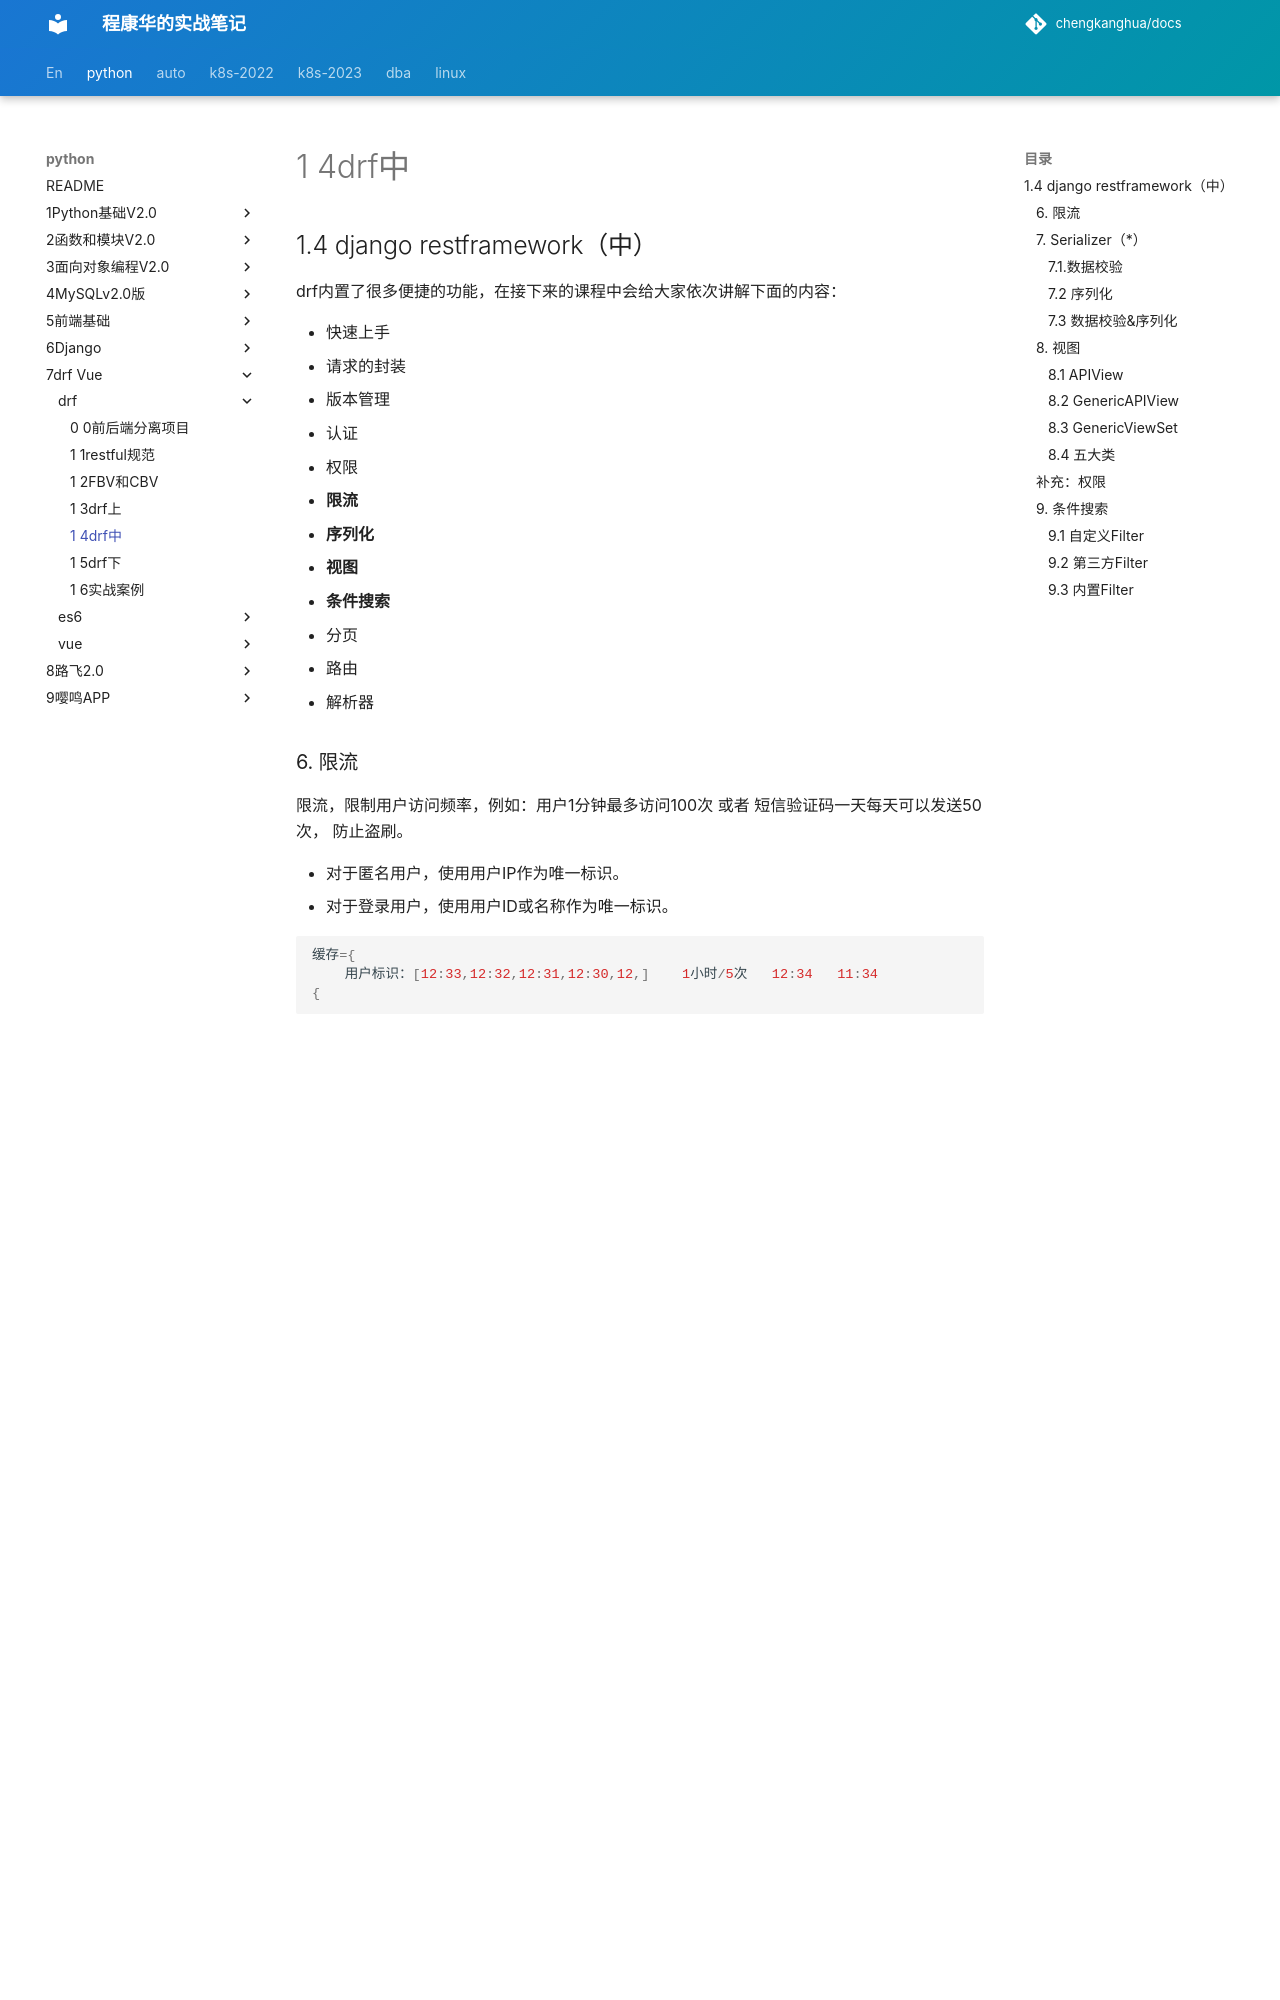

repository: chengkanghua/docs · page: python/7drf-vue/1-drf/1-4drf中.html · generator: mkdocs

## 1.4 django restframework（中）

drf内置了很多便捷的功能，在接下来的课程中会给大家依次讲解下面的内容：

- 快速上手
- 请求的封装
- 版本管理
- 认证
- 权限
- **限流**
- **序列化**
- **视图**
- **条件搜索**
- 分页
- 路由
- 解析器



### 6. 限流

限流，限制用户访问频率，例如：用户1分钟最多访问100次 或者 短信验证码一天每天可以发送50次， 防止盗刷。

- 对于匿名用户，使用用户IP作为唯一标识。
- 对于登录用户，使用用户ID或名称作为唯一标识。

```python
缓存={
	用户标识：[12:33,12:32,12:31,12:30,12,]    1小时/5次   12:34   11:34
{
```

```
pip3 install django-redis
```

```python
# settings.py
CACHES = {
    "default": {
        "BACKEND": "django_redis.cache.RedisCache",
        "LOCATION": "redis://127.0.0.1:6379",
        "OPTIONS": {
            "CLIENT_CLASS": "django_redis.client.DefaultClient",
            "PASSWORD": "qwe123",
        }
    }
}
```

![image-20210822115201724](assets/image-20210822115201724.png)

```python
CACHES = {
    "default": {
        "BACKEND": "django_redis.cache.RedisCache",
        "LOCATION": "redis://127.0.0.1:6379",
        "OPTIONS": {
            "CLIENT_CLASS": "django_redis.client.DefaultClient",
            "PASSWORD": "qwe123",
        }
    }
}
```

```python
from django.urls import path, re_path
from app01 import views

urlpatterns = [
    path('api/order/', views.OrderView.as_view()),
]
```

```python
# views.py

from rest_framework.views import APIView
from rest_framework.response import Response
from rest_framework import exceptions
from rest_framework import status
from rest_framework.throttling import SimpleRateThrottle
from django.core.cache import cache as default_cache


class ThrottledException(exceptions.APIException):
    status_code = status.HTTP_429_TOO_MANY_REQUESTS
    default_code = 'throttled'


class MyRateThrottle(SimpleRateThrottle):
    cache = default_cache  # 访问记录存放在django的缓存中（需设置缓存）
    scope = "user"  # 构造缓存中的key
    cache_format = 'throttle_%(scope)s_%(ident)s'

    # 设置访问频率，例如：1分钟允许访问10次
    # 其他：'s', 'sec', 'm', 'min', 'h', 'hour', 'd', 'day'
    THROTTLE_RATES = {"user": "10/m"}

    def get_cache_key(self, request, view):
        if request.user:
            ident = request.user.pk  # 用户ID
        else:
            ident = self.get_ident(request)  # 获取请求用户IP（去request中找请求头）

        # throttle_u # throttle_user_11.11.11.11ser_2

        return self.cache_format % {'scope': self.scope, 'ident': ident}

    def throttle_failure(self):
        wait = self.wait()
        detail = {
            "code": 1005,
            "data": "访问频率限制",
            'detail': "需等待{}s才能访问".format(int(wait))
        }
        raise ThrottledException(detail)


class OrderView(APIView):
    throttle_classes = [MyRateThrottle, ]
